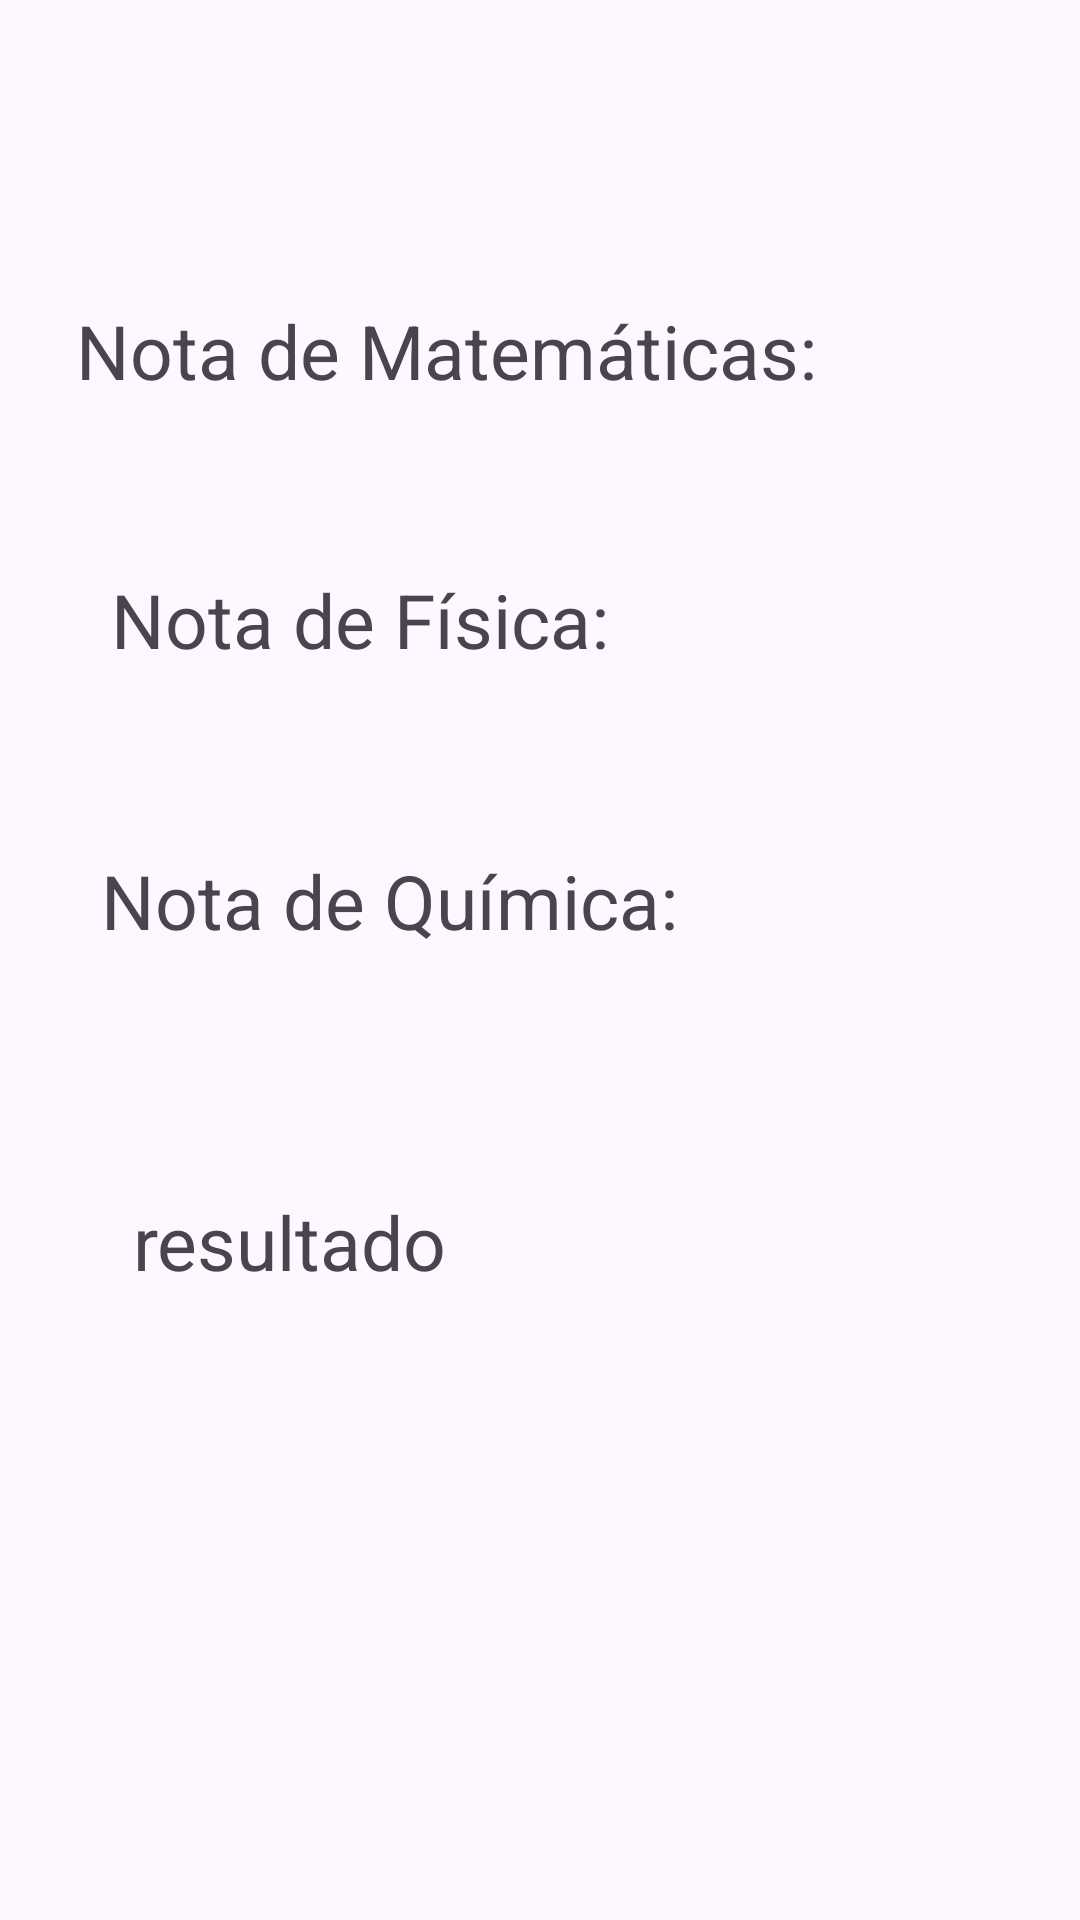

Layout XML and referenced resources for this Android screen:
<!-- AndroidManifest.xml: application theme Theme.IntentExplicitoKotlin -->
<!-- res/layout/activity_segunda.xml -->
<?xml version="1.0" encoding="utf-8"?>
<androidx.constraintlayout.widget.ConstraintLayout xmlns:android="http://schemas.android.com/apk/res/android"
    xmlns:app="http://schemas.android.com/apk/res-auto"
    xmlns:tools="http://schemas.android.com/tools"
    android:id="@+id/main"
    android:layout_width="match_parent"
    android:layout_height="match_parent"
    tools:context=".SegundaActivity">

    <TextView
        android:id="@+id/lblNotaMates"
        android:layout_width="wrap_content"
        android:layout_height="wrap_content"
        android:layout_marginTop="100dp"
        android:text="Nota de Matemáticas:"
        android:textSize="25sp"
        app:layout_constraintEnd_toEndOf="parent"
        app:layout_constraintHorizontal_bias="0.223"
        app:layout_constraintStart_toStartOf="parent"
        app:layout_constraintTop_toTopOf="parent" />

    <TextView
        android:id="@+id/lblNotaFisica"
        android:layout_width="wrap_content"
        android:layout_height="wrap_content"
        android:layout_marginTop="56dp"
        android:text="Nota de Física:"
        android:textSize="25sp"
        app:layout_constraintEnd_toEndOf="parent"
        app:layout_constraintHorizontal_bias="0.191"
        app:layout_constraintStart_toStartOf="parent"
        app:layout_constraintTop_toBottomOf="@+id/lblNotaMates" />

    <TextView
        android:id="@+id/lblNotaQumica"
        android:layout_width="wrap_content"
        android:layout_height="wrap_content"
        android:layout_marginTop="60dp"
        android:text="Nota de Química:"
        android:textSize="25sp"
        app:layout_constraintEnd_toEndOf="parent"
        app:layout_constraintHorizontal_bias="0.2"
        app:layout_constraintStart_toStartOf="parent"
        app:layout_constraintTop_toBottomOf="@+id/lblNotaFisica" />

    <TextView
        android:id="@+id/lblNotaFinal"
        android:layout_width="wrap_content"
        android:layout_height="wrap_content"
        android:layout_marginTop="80dp"
        android:text="resultado"
        android:textSize="25sp"
        app:layout_constraintEnd_toEndOf="parent"
        app:layout_constraintHorizontal_bias="0.173"
        app:layout_constraintStart_toStartOf="parent"
        app:layout_constraintTop_toBottomOf="@+id/lblNotaQumica" />
</androidx.constraintlayout.widget.ConstraintLayout>
<!-- resources referenced by this layout -->
<resources>
  <style name="Theme.IntentExplicitoKotlin" parent="Base.Theme.IntentExplicitoKotlin" />
  <style name="Base.Theme.IntentExplicitoKotlin" parent="Theme.Material3.DayNight.NoActionBar">
          
          
      </style>
</resources>
